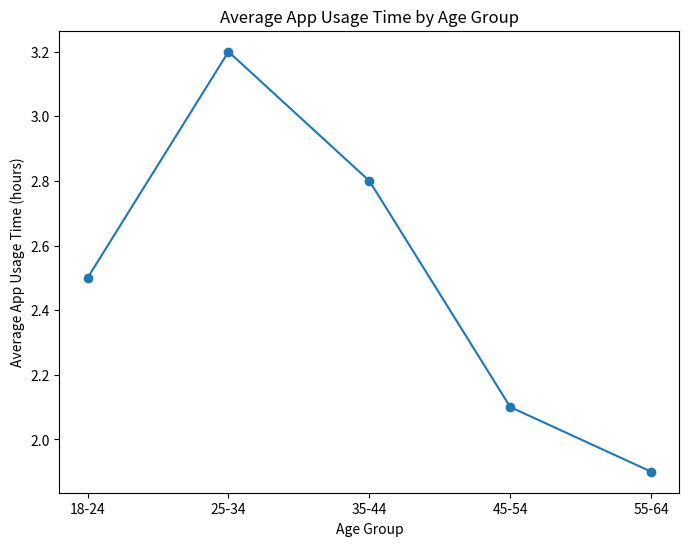

Write Python code to recreate this figure. (Note: this script raises an exception after producing the figure.)
import matplotlib.pyplot as plt
import pandas as pd

# Create a DataFrame from the data
data = {
    'Age Group': ['18-24', '25-34', '35-44', '45-54', '55-64'],
    'Average App Usage Time': [2.5, 3.2, 2.8, 2.1, 1.9]
}
df = pd.DataFrame(data)

# Create a line plot
plt.figure(figsize=(8, 6))
plt.plot(df['Age Group'], df['Average App Usage Time'], marker='o')

# Set title and labels
plt.title('Average App Usage Time by Age Group')
plt.xlabel('Age Group')
plt.ylabel('Average App Usage Time (hours)')

# Show the plot
plt.show()
plt.savefig('png_files/plot_ea997981.png')